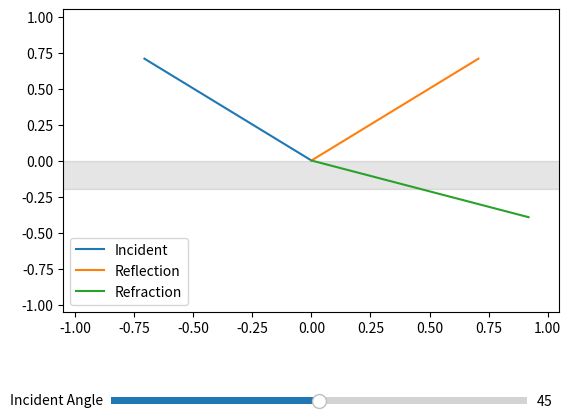

Source code (Python):
#!/usr/bin/env python
import numpy as np
from mpl_toolkits import mplot3d
from matplotlib import pyplot as plt
from matplotlib.widgets import Slider, Button


def snell_return_dir(surface_normal, ray_dir):
    return -ray_dir

def snell_reflect_dir(surface_normal, ray_dir):
    return ray_dir + 2.0 * (-surface_normal).dot(ray_dir) * surface_normal

def snell_refract_dir(surface_normal, ray_dir, n1, n2):
    tmp1 = (-ray_dir).dot(surface_normal)
    angle1 = np.arccos(tmp1)
    r = n1 / n2
    c = np.cos(angle1)
    refract_dir = r * ray_dir + (r * c - np.sqrt(1 - r**2 * ( 1 - c**2 ) ) ) * surface_normal
    return refract_dir


def snell_dirs(surface_normal, ray_dir, n1, n2):
    return snell_reflect_dir(surface_normal, ray_dir), snell_refract_dir(surface_normal, ray_dir, n1, n2)

# mesh conisisting of normals and points

mesh = [
    ([0.0, 0.0], [0.0,  1.0]),
    ([0.0,-0.2], [0.0, -1.0])
]

def intersect_plane(plane, ray): 
    # assuming vectors are all normalized
    denom = plane[1].dot(ray[1])
    if denom > 1e-6:
        p0l0 = plane[0] - ray[0]
        t = p0l0.dot(plane[1]) / denom; 
        return t
    return 100000000.0

def next_intersection(mesh, ray):
    intersection = None
    nearest_dist = 10000.0
    
    for plane in mesh:
        t = intersect_plane(ray, plane)
        
        if t < nearest_dist:
            nearest_dist = t
            intersection = ray[0] + t * ray[1]

    return intersection


"""
    Return more rays
"""
def propagate_rays(mesh, rays):
    next_rays = []

    for ray in rays:
        pass
        

if __name__ == '__main__':
    print('Snell')

    angle_ray_deg = 45.0
    angle_ray = angle_ray_deg * np.pi / 180.0
    angle_normal = 0.0 * np.pi / 180.0

    ray_dir = np.array([
        np.sin(angle_ray),
        -np.cos(angle_ray)])
    surface_normal = np.array([np.sin(angle_normal), np.cos(angle_normal)])

    n1 = 1.3
    n2 = 1.0

    return_dir = snell_return_dir(surface_normal, ray_dir)
    reflect_dir = snell_reflect_dir(surface_normal, ray_dir)
    refract_dir = snell_refract_dir(surface_normal, ray_dir, n1, n2)

    fig, ax = plt.subplots()

    # ax.plot([-1, 1], [1, 1])
    ax.fill_between([-10, 10], [-0.2, -0.2], color='k', alpha=0.1)

    line_inc, = ax.plot([-ray_dir[0], 0], [-ray_dir[1], 0], label='Incident')
    line_refl, = ax.plot([0, reflect_dir[0]], [0, reflect_dir[1]], label='Reflection')
    line_refr, = ax.plot([0, refract_dir[0]], [0, refract_dir[1]], label='Refraction')

    fig.subplots_adjust(bottom=0.25)

    # slider visables
    ax_inc_angle = fig.add_axes([0.2, 0.05, 0.65, 0.03])

    ax.set_xlim([-1.05, 1.05])
    ax.set_ylim([-1.05, 1.05])
    ax.legend()

    inc_angle_slider = Slider(
        ax=ax_inc_angle,
        label='Incident Angle',
        valmin=0.0,
        valmax=90.0,
        valinit=angle_ray_deg,
    )

    def update(val):
        # print("Change")
        # line.set_ydata()

        # Update Incident Ray
        angle_ray = val * np.pi / 180.0
        ray_dir = np.array([np.sin(angle_ray), -np.cos(angle_ray)])
        ray_pos = np.array([0.0, 0.0])
        
        line_inc.set_xdata([-ray_dir[0], 0])
        line_inc.set_ydata([-ray_dir[1], 0])

        # Update Reflecion Ray
        reflect_dir = snell_reflect_dir(surface_normal, ray_dir)
        line_refl.set_xdata([0, reflect_dir[0]])
        line_refl.set_ydata([0, reflect_dir[1]])

        # Update Refraction Ray
        refract_dir = snell_refract_dir(surface_normal, ray_dir, n1, n2)
        line_refr.set_xdata([0, refract_dir[0]])
        line_refr.set_ydata([0, refract_dir[1]])
        fig.canvas.draw_idle()
    
    inc_angle_slider.on_changed(update)

    # plt.plot([-ray_dir[0], 0], [-ray_dir[1], 0], label='Incident')
    # plt.plot([0, reflect_dir[0]], [0, reflect_dir[1]], label='Reflection')
    # plt.plot([0, refract_dir[0]], [0, refract_dir[1]], label='Refraction')

    # plt.legend()

    plt.show()
